The GitHub repository Dev789-del/Tree_Classification contains a labelled image folder "new_dataset" with 10 categories: African tulip, Alstonia scholaris, banyan tree, coconut tree, Ficus religiosa, mango, Quercus robur, rhododendron tree, Royal Poinciana, silver birch. Examples follow, each with its label.

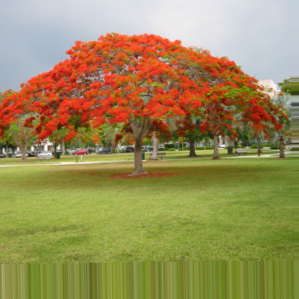
Label: Royal Poinciana

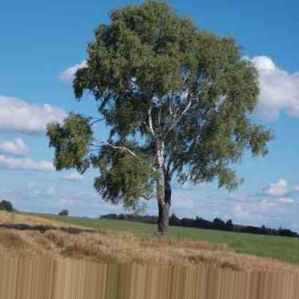
Label: silver birch

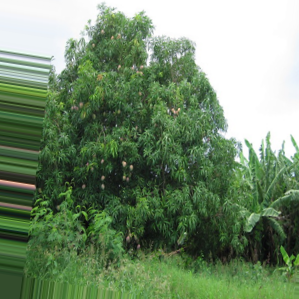
Label: mango

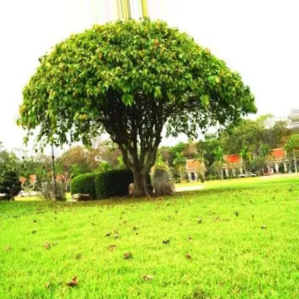
Label: Ficus religiosa

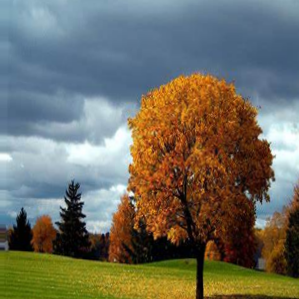
Label: Quercus robur

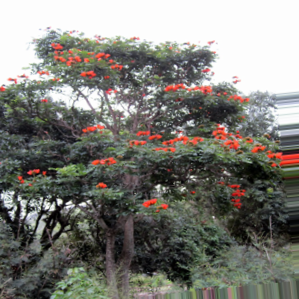
Label: African tulip
